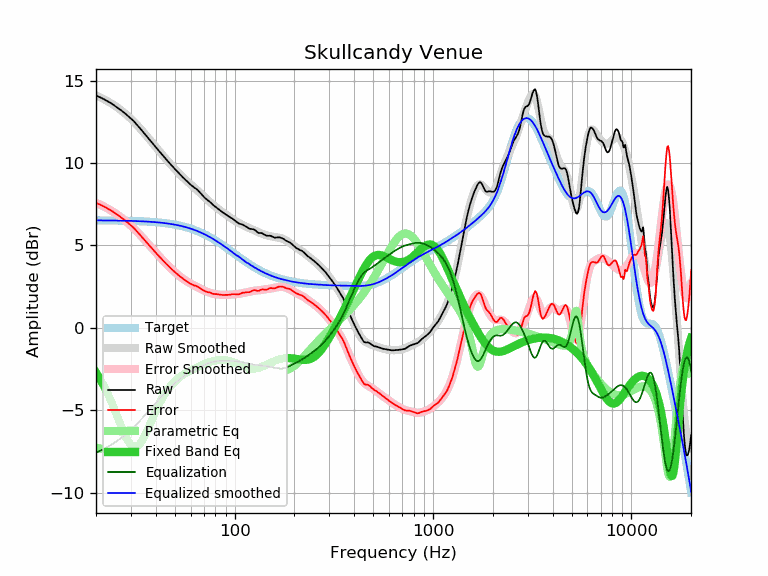

The file beside this chart, header and first rows:
frequency, raw, error, smoothed, error_smoothed, equalization, parametric_eq, equalized_raw, equalized_smoothed, target
20, 14.09, 7.57, 14.10, 7.58, -7.58, -2.72, 6.51, 6.51, 6.51
21, 13.98, 7.47, 13.98, 7.46, -7.46, -3.12, 6.51, 6.51, 6.51
22, 13.86, 7.35, 13.85, 7.34, -7.34, -3.56, 6.52, 6.51, 6.51
23, 13.73, 7.22, 13.72, 7.22, -7.22, -4.04, 6.51, 6.51, 6.51
24, 13.60, 7.09, 13.59, 7.08, -7.08, -4.55, 6.51, 6.51, 6.51
25, 13.45, 6.94, 13.45, 6.95, -6.95, -5.07, 6.50, 6.50, 6.50
26, 13.31, 6.81, 13.31, 6.81, -6.81, -5.59, 6.50, 6.50, 6.50
27, 13.16, 6.66, 13.16, 6.66, -6.66, -6.08, 6.50, 6.50, 6.50
28, 13.01, 6.52, 13.00, 6.51, -6.51, -6.52, 6.50, 6.49, 6.49
29, 12.85, 6.36, 12.84, 6.35, -6.35, -6.88, 6.50, 6.49, 6.49
30, 12.70, 6.22, 12.68, 6.19, -6.19, -7.12, 6.51, 6.48, 6.48
31, 12.54, 6.06, 12.51, 6.03, -6.03, -7.24, 6.51, 6.48, 6.48
32, 12.35, 5.88, 12.33, 5.86, -5.86, -7.23, 6.49, 6.47, 6.47
33, 12.16, 5.69, 12.16, 5.69, -5.69, -7.10, 6.46, 6.47, 6.47
34, 11.98, 5.52, 11.98, 5.53, -5.53, -6.89, 6.45, 6.46, 6.46
35, 11.80, 5.35, 11.81, 5.36, -5.36, -6.62, 6.44, 6.45, 6.45
36, 11.62, 5.17, 11.64, 5.19, -5.19, -6.31, 6.43, 6.44, 6.44
37, 11.45, 5.01, 11.46, 5.03, -5.03, -5.99, 6.42, 6.43, 6.43
38, 11.29, 4.86, 11.30, 4.87, -4.87, -5.67, 6.42, 6.42, 6.42
39, 11.12, 4.70, 11.13, 4.72, -4.72, -5.36, 6.40, 6.41, 6.41
40, 10.96, 4.55, 10.97, 4.57, -4.57, -5.07, 6.39, 6.40, 6.40
41, 10.81, 4.42, 10.81, 4.42, -4.42, -4.80, 6.39, 6.39, 6.39
42, 10.66, 4.28, 10.66, 4.28, -4.28, -4.55, 6.38, 6.38, 6.38
43, 10.52, 4.15, 10.52, 4.15, -4.15, -4.32, 6.37, 6.37, 6.37
44, 10.38, 4.02, 10.38, 4.02, -4.02, -4.11, 6.36, 6.35, 6.35
45, 10.24, 3.90, 10.24, 3.90, -3.90, -3.92, 6.34, 6.34, 6.34
46, 10.11, 3.78, 10.11, 3.78, -3.78, -3.75, 6.32, 6.32, 6.32
47, 9.98, 3.67, 9.98, 3.67, -3.67, -3.60, 6.30, 6.31, 6.31
48, 9.86, 3.57, 9.86, 3.57, -3.57, -3.47, 6.29, 6.29, 6.29
49, 9.74, 3.47, 9.74, 3.47, -3.47, -3.35, 6.27, 6.27, 6.27
50, 9.63, 3.37, 9.62, 3.37, -3.37, -3.24, 6.26, 6.25, 6.25
51, 9.52, 3.28, 9.51, 3.28, -3.28, -3.14, 6.24, 6.23, 6.23
52, 9.41, 3.19, 9.41, 3.19, -3.19, -3.05, 6.21, 6.21, 6.21
53, 9.31, 3.12, 9.30, 3.11, -3.11, -2.98, 6.19, 6.19, 6.19
54, 9.21, 3.04, 9.21, 3.04, -3.04, -2.91, 6.17, 6.17, 6.17
55, 9.11, 2.96, 9.11, 2.97, -2.97, -2.84, 6.14, 6.15, 6.15
56, 9.02, 2.90, 9.02, 2.90, -2.90, -2.78, 6.12, 6.12, 6.12
57, 8.93, 2.83, 8.93, 2.84, -2.84, -2.73, 6.09, 6.10, 6.10
58, 8.84, 2.77, 8.85, 2.78, -2.78, -2.68, 6.06, 6.07, 6.07
59, 8.76, 2.72, 8.77, 2.73, -2.73, -2.63, 6.03, 6.04, 6.04
60, 8.68, 2.66, 8.69, 2.68, -2.68, -2.58, 6.00, 6.01, 6.01
61, 8.61, 2.62, 8.62, 2.63, -2.63, -2.54, 5.98, 5.99, 5.99
62, 8.54, 2.58, 8.54, 2.59, -2.59, -2.50, 5.95, 5.96, 5.96
63, 8.48, 2.55, 8.47, 2.54, -2.54, -2.46, 5.93, 5.92, 5.93
64, 8.43, 2.53, 8.40, 2.50, -2.50, -2.42, 5.93, 5.89, 5.89
65, 8.36, 2.50, 8.32, 2.46, -2.46, -2.38, 5.90, 5.86, 5.86
66, 8.28, 2.45, 8.25, 2.42, -2.42, -2.34, 5.86, 5.83, 5.83
67, 8.19, 2.39, 8.18, 2.38, -2.38, -2.31, 5.81, 5.79, 5.79
68, 8.11, 2.35, 8.10, 2.34, -2.34, -2.27, 5.77, 5.76, 5.76
69, 8.02, 2.29, 8.03, 2.30, -2.30, -2.24, 5.71, 5.72, 5.72
70, 7.94, 2.25, 7.96, 2.27, -2.27, -2.20, 5.67, 5.69, 5.69
71, 7.86, 2.21, 7.89, 2.23, -2.23, -2.17, 5.62, 5.65, 5.65
72, 7.80, 2.18, 7.82, 2.20, -2.20, -2.14, 5.60, 5.61, 5.61
73, 7.74, 2.16, 7.75, 2.17, -2.17, -2.12, 5.57, 5.58, 5.58
74, 7.69, 2.15, 7.68, 2.15, -2.15, -2.09, 5.54, 5.54, 5.54
75, 7.64, 2.14, 7.62, 2.12, -2.12, -2.07, 5.52, 5.50, 5.50
76, 7.57, 2.11, 7.56, 2.10, -2.10, -2.05, 5.47, 5.46, 5.46
77, 7.50, 2.08, 7.50, 2.08, -2.08, -2.03, 5.42, 5.42, 5.42
78, 7.44, 2.06, 7.45, 2.07, -2.07, -2.01, 5.37, 5.38, 5.38
79, 7.39, 2.05, 7.39, 2.05, -2.05, -2.00, 5.34, 5.34, 5.34
... 553 more rows
